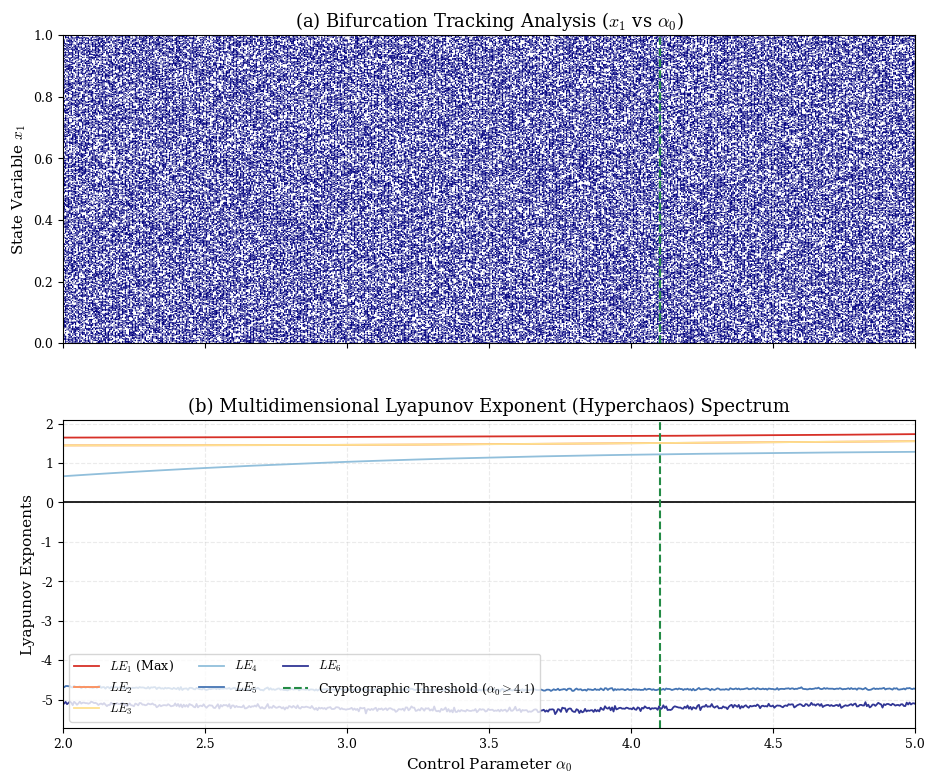

Write Python code to recreate this figure.
"""
6D Orthogonal-Cascade Map (6D OCM) - Dark Blue Ultra-Visibility Analysis Suite.
Generates a synchronized two-panel publication graphic with maximum point density and contrast.
"""

import numpy as np
import matplotlib.pyplot as plt
import matplotlib.gridspec as gridspec

# =====================================================================
# 1. PUBLICATION AESTHETICS CONFIGURATION
# =====================================================================
plt.rcParams.update({
    'font.family': 'serif',
    'mathtext.fontset': 'cm',
    'axes.labelsize': 11,
    'axes.titlesize': 13,
    'legend.fontsize': 9,
    'xtick.labelsize': 9,
    'ytick.labelsize': 9,
    'figure.dpi': 300,
    'axes.grid': True,
    'grid.alpha': 0.25,
    'grid.linestyle': '--'
})

# =====================================================================
# 2. VECTORIZED SYSTEM CORE DEFINITIONS
# =====================================================================
def map_6d_ocm(X, alpha, beta, mu, delta, gamma):
    X_next = np.zeros_like(X)
    X_next[0] = (alpha[0]*X[0] + beta[0]*X[1] + gamma*X[4]) % 1.0
    X_next[1] = (alpha[1]*X[1] + beta[1]*X[2] + gamma*X[5]) % 1.0
    X_next[2] = (alpha[2]*X[2] + beta[2]*X[3] + gamma*X[4]) % 1.0
    X_next[3] = (alpha[3]*X[3] + beta[3]*X[0] + gamma*X[5]) % 1.0
    X_next[4] = (mu[0]*X[4] + delta[0]*np.sin(2*np.pi*X[0])*np.sin(2*np.pi*X[2])) % 1.0
    X_next[5] = (mu[1]*X[5] + delta[1]*np.sin(2*np.pi*X[1])*np.sin(2*np.pi*X[3])) % 1.0
    return X_next

def jacobian_6d_ocm(X, alpha, beta, mu, delta, gamma):
    N = X.shape[1]
    J = np.zeros((N, 6, 6))
    
    J[:, 0, 0] = alpha[0]; J[:, 0, 1] = beta[0]; J[:, 0, 4] = gamma
    J[:, 1, 1] = alpha[1]; J[:, 1, 2] = beta[1]; J[:, 1, 5] = gamma
    J[:, 2, 2] = alpha[2]; J[:, 2, 3] = beta[2]; J[:, 2, 4] = gamma
    J[:, 3, 3] = alpha[3]; J[:, 3, 0] = beta[3]; J[:, 3, 5] = gamma
    
    twopi = 2 * np.pi
    J[:, 4, 0] = delta[0] * twopi * np.cos(twopi * X[0]) * np.sin(twopi * X[2])
    J[:, 4, 2] = delta[0] * twopi * np.sin(twopi * X[0]) * np.cos(twopi * X[2])
    J[:, 4, 4] = mu[0]
    
    J[:, 5, 1] = delta[1] * twopi * np.cos(twopi * X[1]) * np.sin(twopi * X[3])
    J[:, 5, 3] = delta[1] * twopi * np.sin(twopi * X[1]) * np.cos(twopi * X[3])
    J[:, 5, 5] = mu[1]
    return J

# =====================================================================
# 3. NUMERICAL ANALYSIS ENGINE
# =====================================================================
print("[*] Initializing numerical simulation grid...")

N_param = 600
alpha_0_sweep = np.linspace(2.0, 5.0, N_param)

N_transient = 1500     
N_bifurcation = 250   
N_lyapunov = 1500      

alpha_mesh = np.full((4, N_param), 4.5); alpha_mesh[0, :] = alpha_0_sweep
beta_mesh  = np.full((4, N_param), 1.0)
mu_mesh    = np.full((2, N_param), 0.01)
delta_mesh = np.full((2, N_param), 0.2)
gamma_mesh = np.full(N_param, 0.03)

X = np.random.rand(6, N_param)
bif_x, bif_y = [], []
LE_spectrum = np.zeros((N_param, 6))
Q = np.repeat(np.eye(6)[np.newaxis, :, :], N_param, axis=0)

print("  [+] Purging transient phase dynamics...")
for _ in range(N_transient):
    X = map_6d_ocm(X, alpha_mesh, beta_mesh, mu_mesh, delta_mesh, gamma_mesh)

print("  [+] Accumulating structural bifurcation arrays...")
for _ in range(N_bifurcation):
    X = map_6d_ocm(X, alpha_mesh, beta_mesh, mu_mesh, delta_mesh, gamma_mesh)
    bif_x.extend(alpha_0_sweep)
    bif_y.extend(X[0]) 

print("  [+] Executing QR Decomposition for Hyperchaos Spectrum...")
for _ in range(N_lyapunov):
    X = map_6d_ocm(X, alpha_mesh, beta_mesh, mu_mesh, delta_mesh, gamma_mesh)
    J = jacobian_6d_ocm(X, alpha_mesh, beta_mesh, mu_mesh, delta_mesh, gamma_mesh)
    B = np.matmul(J, Q)
    Q, R = np.linalg.qr(B)
    LE_spectrum += np.log(np.abs(np.diagonal(R, axis1=1, axis2=2)))

LE_spectrum /= N_lyapunov

# =====================================================================
# 4. RENDER SYNCHRONIZED DARK-BLUE HIGH-CONTRAST FIGURES
# =====================================================================
print("[*] Packaging visualization panels...")

fig = plt.figure(figsize=(11, 9))
gs = gridspec.GridSpec(2, 1, hspace=0.25)

# --- PANEL A: Dark Blue High-Contrast Bifurcation Diagram ---
ax1 = fig.add_subplot(gs[0])
# Configured with s=0.8, solid midnight blue (#000080), and alpha=1.0
ax1.scatter(bif_x, bif_y, s=0.8, c='#000080', alpha=1.0, edgecolors='none', marker='o')
ax1.axvline(4.1, color='#238b45', linestyle='--', linewidth=1.5)

ax1.set_title(r"(a) Bifurcation Tracking Analysis ($x_1$ vs $\alpha_0$)")
ax1.set_ylabel(r"State Variable $x_1$")
ax1.set_xlim([2.0, 5.0])
ax1.set_ylim([0, 1])
ax1.set_xticklabels([]) 

# --- PANEL B: Hyperchaos Lyapunov Spectrum ---
ax2 = fig.add_subplot(gs[1])
colors = ['#d73027', '#fc8d59', '#fee090', '#91bfdb', '#4575b4', '#313695']
labels = [r'$LE_1$ (Max)', r'$LE_2$', r'$LE_3$', r'$LE_4$', r'$LE_5$', r'$LE_6$']

for dim in range(6):
    ax2.plot(alpha_0_sweep, LE_spectrum[:, dim], color=colors[dim], linewidth=1.3, label=labels[dim])

ax2.axhline(0, color='black', linestyle='-', linewidth=1.2)
ax2.axvline(4.1, color='#238b45', linestyle='--', linewidth=1.5, label=r'Cryptographic Threshold ($\alpha_0 \geq 4.1$)')

ax2.set_title(r"(b) Multidimensional Lyapunov Exponent (Hyperchaos) Spectrum")
ax2.set_xlabel(r"Control Parameter $\alpha_0$")
ax2.set_ylabel("Lyapunov Exponents")
ax2.set_xlim([2.0, 5.0])
ax2.legend(loc='lower left', ncol=3)

filename = "Fig_Bifurcation_Lyapunov_DarkBlue.png"
plt.tight_layout()
plt.savefig(filename, dpi=300, bbox_inches='tight')
print(f"[+] Successfully exported layout to: '{filename}'")
plt.show()
